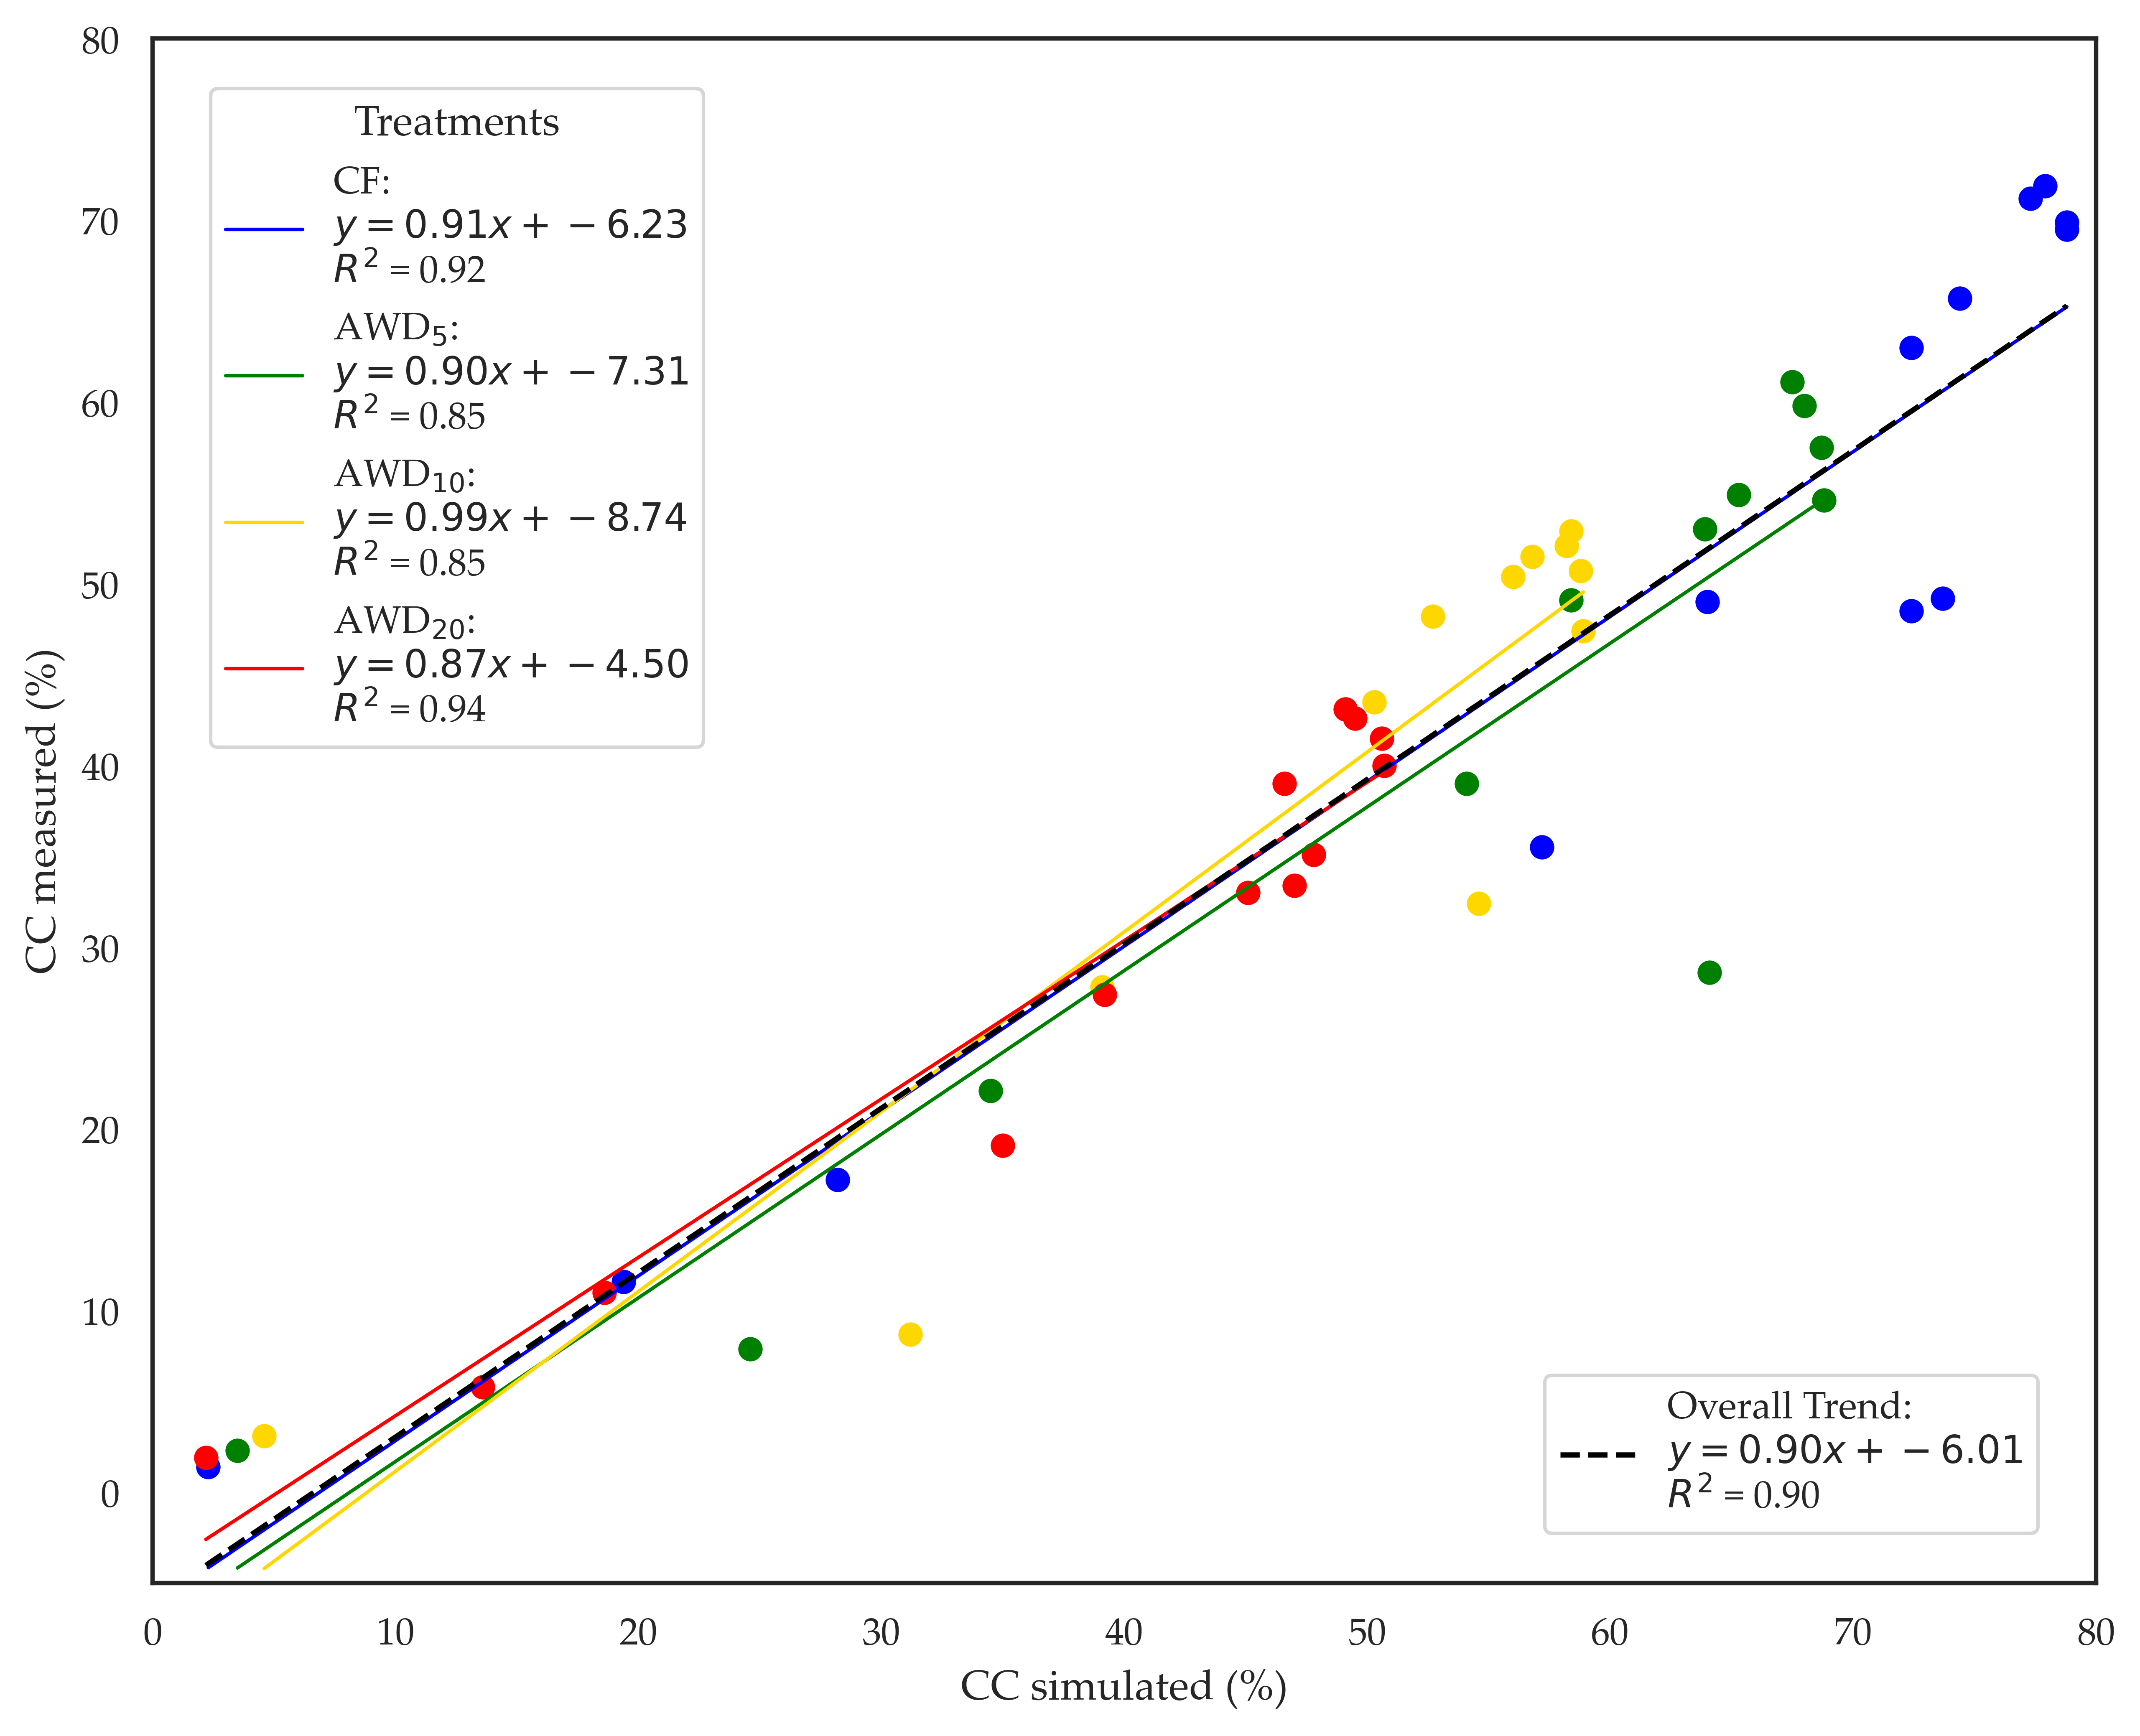

Here is the Python script that generated this plot:
# -*- coding: utf-8 -*-
"""
Created on Wed Sep  4 12:12:30 2024

@author: joluh
"""

import pandas as pd
import matplotlib.pyplot as plt
import numpy as np

# Configurar la fuente globalmente
plt.rcParams['font.family'] = 'Palatino Linotype'
plt.rcParams['font.size'] = 12

# Cargar el archivo de Excel
file_path = 'CC.xlsx'  # Cambia esto a la ruta donde esté tu archivo
data = pd.read_excel(file_path)

# Crear un diccionario de colores para los tratamientos
treatment_colors = {
    'CF': 'blue',
    'AWD5': 'green',
    'AWD10': 'gold',
    'AWD20': 'red'
}

# Crear un diccionario para las etiquetas con subíndices
treatment_labels = {
    'CF': 'CF',
    'AWD5': 'AWD$_5$',
    'AWD10': 'AWD$_{10}$',
    'AWD20': 'AWD$_{20}$'
}

# Función para calcular el coeficiente de determinación R^2
def calculate_r_squared(x, y):
    coeffs = np.polyfit(x, y, 1)
    y_pred = np.polyval(coeffs, x)
    residuals = y - y_pred
    ss_res = np.sum(residuals**2)
    ss_tot = np.sum((y - np.mean(y))**2)
    return 1 - (ss_res / ss_tot)

# Crear un gráfico de dispersión
plt.figure(figsize=(10, 8))

# Listas para manejar las leyendas
handles = []
labels = []

# Graficar los datos y ajustar líneas de regresión para cada tratamiento en el orden deseado
for treatment in ['CF', 'AWD5', 'AWD10', 'AWD20']:
    group_data = data[data['Treatments'] == treatment]
    plt.scatter(group_data['SIM'], group_data['OBS'], 
                color=treatment_colors[treatment], label=treatment)
    
    # Realizar regresión lineal para cada tratamiento
    coeffs = np.polyfit(group_data['SIM'], group_data['OBS'], 1)
    x_vals = np.linspace(min(group_data['SIM']), max(group_data['SIM']), 100)
    y_vals = np.polyval(coeffs, x_vals)
    plt.plot(x_vals, y_vals, color=treatment_colors[treatment], linestyle='-', linewidth=1)
    
    # Calcular R^2 y obtener la ecuación
    r_squared = calculate_r_squared(group_data['SIM'], group_data['OBS'])
    slope, intercept = coeffs
    equation = f'y = {slope:.2f}x + {intercept:.2f}'
    
    # Agregar a la leyenda
    handles.append(plt.Line2D([0], [0], color=treatment_colors[treatment], lw=1))
    labels.append(f'{treatment_labels[treatment]}:\n$y = {slope:.2f}x + {intercept:.2f}$\n$R^2$ = {r_squared:.2f}')

# Ajustar una línea de regresión general para todos los datos
all_coeffs = np.polyfit(data['SIM'], data['OBS'], 1)
all_x_vals = np.linspace(min(data['SIM']), max(data['SIM']), 100)
all_y_vals = np.polyval(all_coeffs, all_x_vals)
plt.plot(all_x_vals, all_y_vals, color='black', linestyle='--', linewidth=1.5)

# Calcular R^2 para la tendencia general
all_r_squared = calculate_r_squared(data['SIM'], data['OBS'])
all_slope, all_intercept = all_coeffs
all_equation = f'y = {all_slope:.2f}x + {all_intercept:.2f}'

# Agregar a la leyenda
handles.append(plt.Line2D([0], [0], color='black', linestyle='--', lw=1.5))
labels.append(f'Overall Trend:\n$y = {all_slope:.2f}x + {all_intercept:.2f}$\n$R^2$ = {all_r_squared:.2f}')

# Configuración de la gráfica
plt.xlabel('CC simulated (%)')
plt.ylabel('CC measured (%)')

# Ajustar los ejes
plt.xlim(0, 80)
plt.ylim(-5, 80)

# Agregar leyenda dentro de la figura
plt.legend(handles, labels, title='Treatments', loc='upper left', fontsize=11, bbox_to_anchor=(0.02, 0.98))

# Exportar la figura a 600 DPI sin márgenes
plt.savefig('CC2.png', dpi=600, bbox_inches='tight', pad_inches=0.1)

# Mostrar el gráfico
plt.show()
